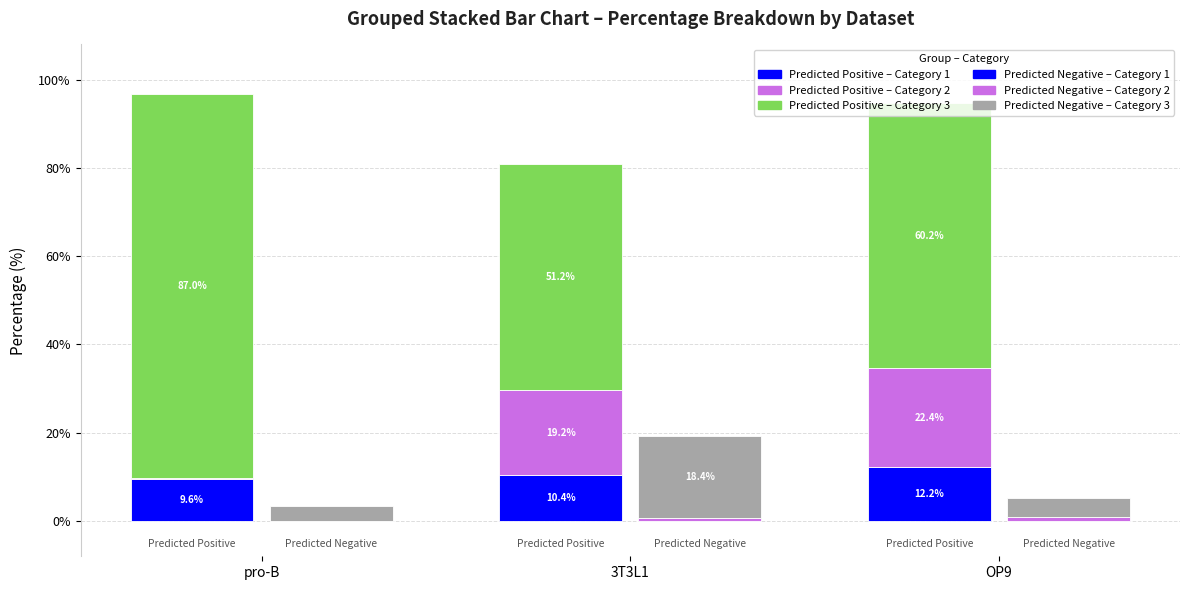

Here is the Python script that generated this plot:
import matplotlib.pyplot as plt
import matplotlib.patches as mpatches
import numpy as np

# ── Sample Data (RAW COUNTS) ──────────────────────────────────────────────────
datasets     = [ "pro-B", "3T3L1", "OP9"]
group_labels = ["Predicted Positive", "Predicted Negative"]
categories = ["Category 1", "Category 2", "Category 3"]

colors_group = [
    ["blue", "#CB6CE6", "#7ED957"],   # Group 1: 3 stacks
    ["blue", "#CB6CE6", "#A6A6A6"],   # Group 2: 3 stacks
]

raw_counts = np.array([
    [[1151, 13, 10438], [4, 1, 390]],
    [[1151, 2116, 5648], [4, 81, 2031]],
    [[1148, 2114, 5675], [5, 76, 413]],
])

# Convert counts → percentages
dataset_totals = raw_counts.sum(axis=(1, 2), keepdims=True)
data_pct = raw_counts / dataset_totals * 100
 
# ── Layout ────────────────────────────────────────────────────────────────────
bar_width   = 0.30
group_gap   = 0.08
dataset_gap = 0.90
 
fig, ax = plt.subplots(figsize=(12, 6)) 
x_tick_positions = []
 
for d_idx in range(len(datasets)):
    cluster_centre = d_idx * dataset_gap
 
    for g_idx in range(2):
        x      = cluster_centre + (g_idx - 0.5) * (bar_width + group_gap / 2)
        values = data_pct[d_idx, g_idx]
        clrs   = colors_group[g_idx]
 
        bottom = 0.0
        for val, clr in zip(values, clrs):
            ax.bar(x, val, bottom=bottom, width=bar_width,
                   color=clr, edgecolor="white", linewidth=0.6)
            if val >= 7:
                ax.text(x, bottom + val / 2, f"{val:.1f}%",
                        ha="center", va="center",
                        fontsize=7, color="white", fontweight="bold")
            bottom += val
 
        ax.text(x, -4, group_labels[g_idx],
                ha="center", va="top", fontsize=7.5, color="#555555")
 
    x_tick_positions.append(cluster_centre)
 
# ── Axes Styling ──────────────────────────────────────────────────────────────
ax.set_ylim(-8, 108)
ax.set_ylabel("Percentage (%)", fontsize=11, labelpad=8)
ax.set_xticks(x_tick_positions)
ax.set_xticklabels(datasets, fontsize=10)
ax.yaxis.set_major_formatter(plt.FuncFormatter(lambda y, _: f"{int(y)}%"))
ax.tick_params(axis="y", labelsize=9)
for spine in ["top", "right", "bottom"]:
    ax.spines[spine].set_visible(False)
ax.spines["left"].set_color("#CCCCCC")
ax.yaxis.grid(True, color="#DDDDDD", linewidth=0.7, linestyle="--")
ax.set_axisbelow(True)
 
# ── Legend — one entry per group+category combo ───────────────────────────────
patches = []
for g_idx, g_label in enumerate(group_labels):
    for c_idx, cat in enumerate(categories):
        patches.append(mpatches.Patch(
            color=colors_group[g_idx][c_idx],
            label=f"{g_label} – {cat}"
        ))
ax.legend(handles=patches, loc="upper right", fontsize=8,
          framealpha=0.85, ncol=2, title="Group – Category", title_fontsize=8)
 
ax.set_title("Grouped Stacked Bar Chart – Percentage Breakdown by Dataset",
             fontsize=13, fontweight="bold", pad=14, color="#222222")
 
plt.tight_layout()
plt.savefig("grouped_stacked_bar_bfcn.pdf", dpi=150, bbox_inches="tight")
plt.show()
print("Chart saved.")
